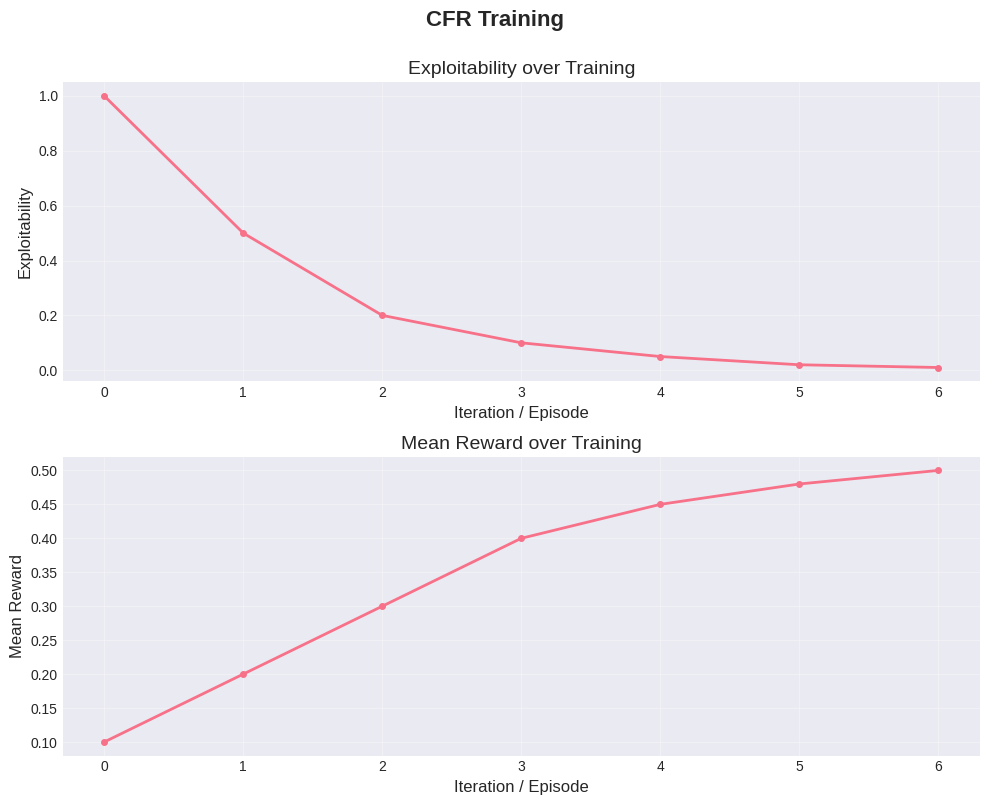
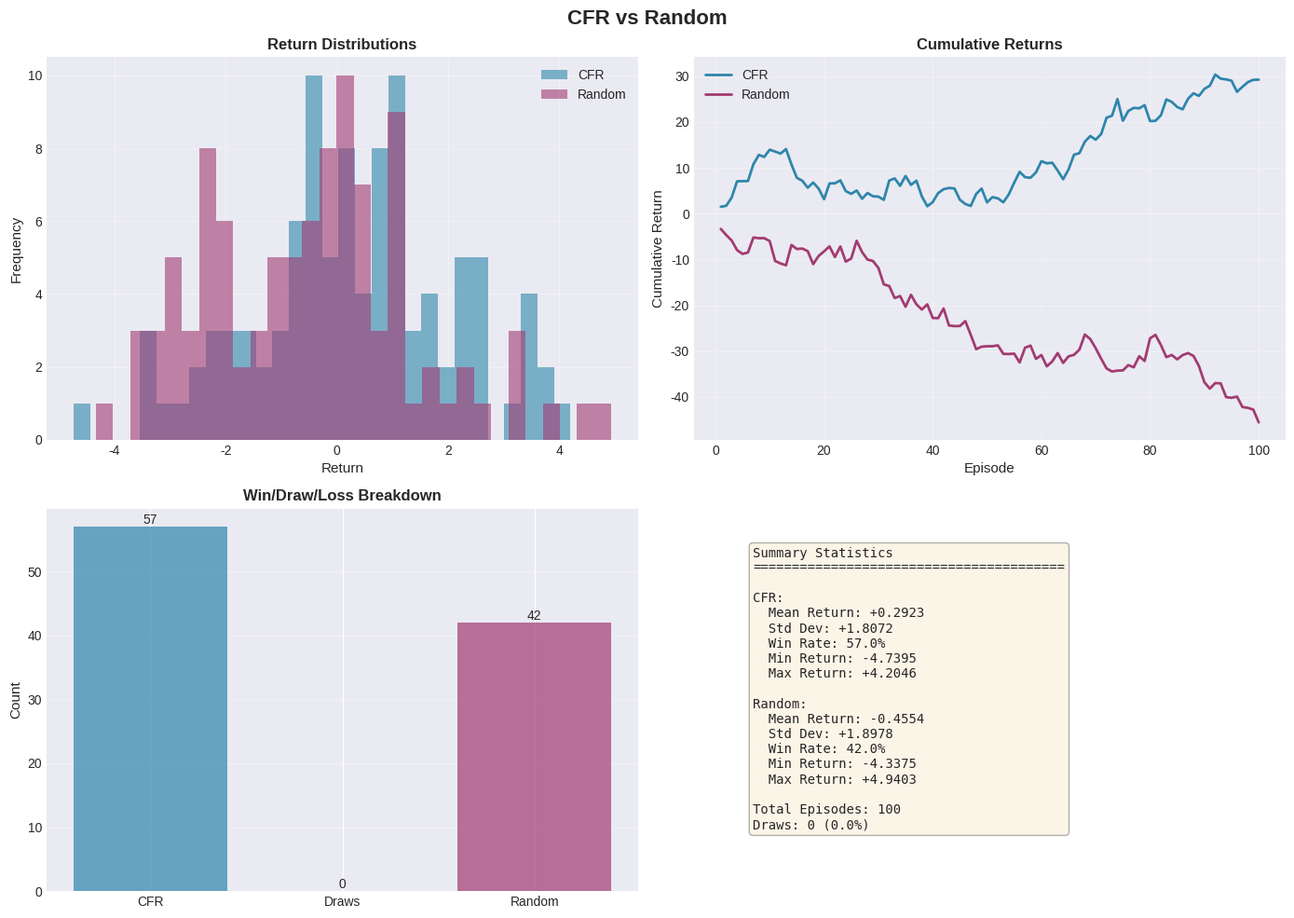
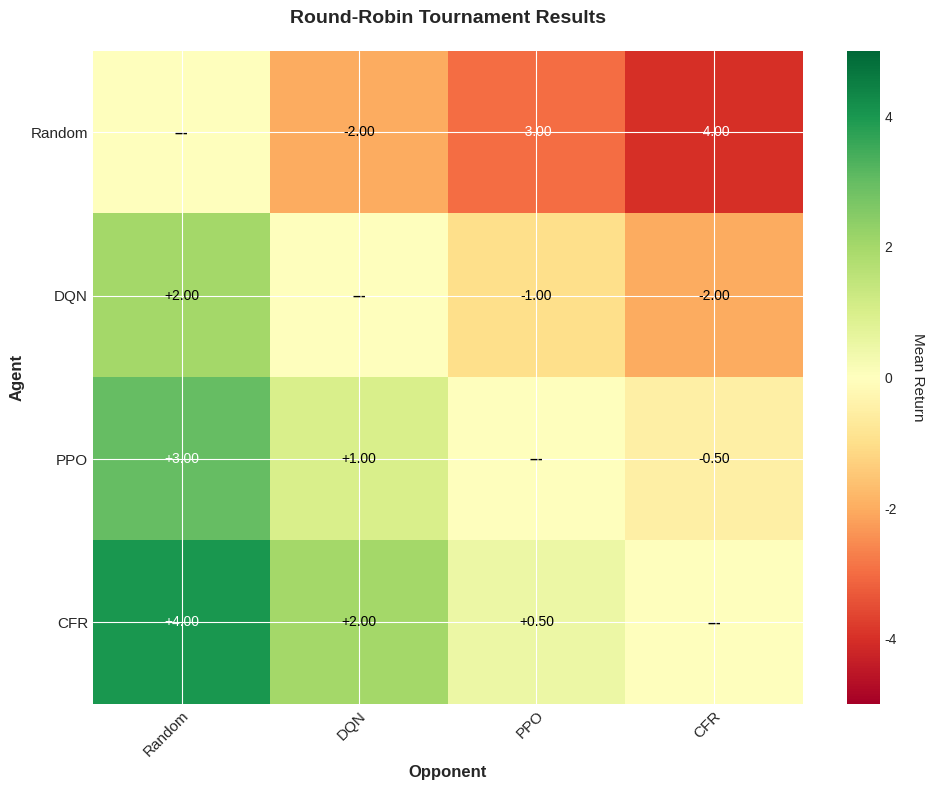
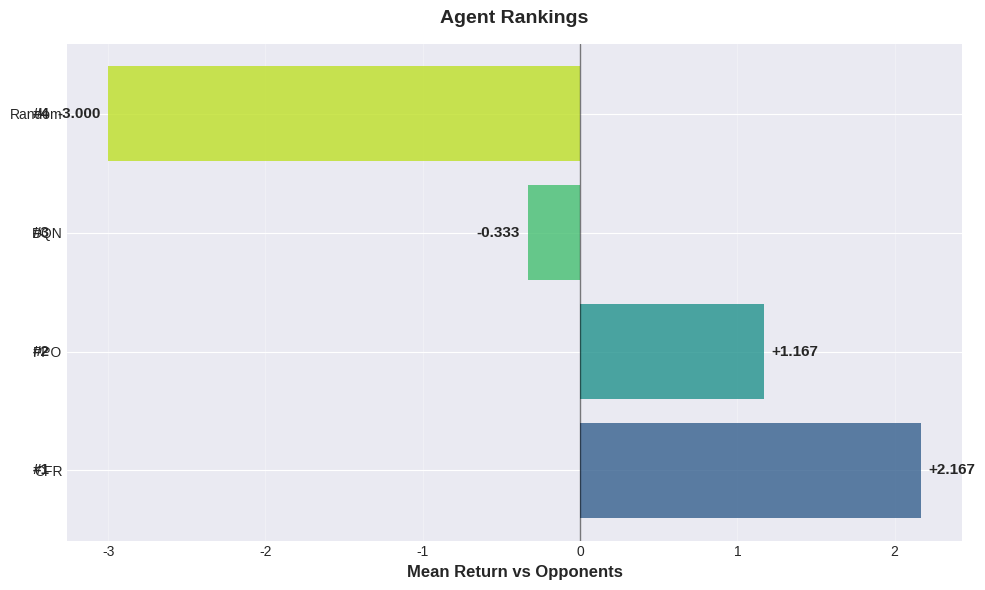

Write Python code to recreate these figures, in order.
"""
visualization.py — Visualization utilities for poker RL experiments.

This module provides plotting functions for analyzing and comparing
different poker agents (CFR, DQN, PPO, Random). All functions work
with standard Python data structures and can be used by any agent.

Usage:
    from visualization import plot_training_curves, plot_head_to_head, ...
    
    # Plot training metrics
    plot_training_curves(metrics_dict, save_path='results/training.png')
    
    # Compare agents
    plot_round_robin_heatmap(payoff_matrix, agent_names, save_path='results/comparison.png')
"""

from __future__ import annotations

import os
from typing import Dict, List, Optional, Tuple, Union

import matplotlib.pyplot as plt
import matplotlib.patches as mpatches
import numpy as np
import pandas as pd
import seaborn as sns
from matplotlib.figure import Figure


# Set style for all plots
plt.style.use('seaborn-v0_8-darkgrid')
sns.set_palette("husl")


# ══════════════════════════════════════════════════════════
# Training Curves
# ══════════════════════════════════════════════════════════

def plot_training_curves(
    metrics: Dict[str, List[float]],
    title: str = "Training Metrics",
    save_path: Optional[str] = None,
    show: bool = True,
) -> Figure:
    """Plot training curves for one or more metrics.
    
    Parameters
    ----------
    metrics : dict
        Dictionary mapping metric names to lists of values.
        Example: {'loss': [1.0, 0.8, 0.6], 'reward': [0.1, 0.3, 0.5]}
    title : str
        Plot title.
    save_path : str, optional
        Path to save the figure. If None, figure is not saved.
    show : bool
        Whether to display the plot.
    
    Returns
    -------
    Figure
        The matplotlib figure object.
    
    Example
    -------
    >>> metrics = {
    ...     'exploitability': [1.0, 0.5, 0.2, 0.1, 0.05],
    ...     'win_rate': [0.3, 0.4, 0.45, 0.48, 0.5]
    ... }
    >>> plot_training_curves(metrics, title='CFR Training')
    """
    n_metrics = len(metrics)
    fig, axes = plt.subplots(n_metrics, 1, figsize=(10, 4 * n_metrics))
    
    if n_metrics == 1:
        axes = [axes]
    
    for ax, (metric_name, values) in zip(axes, metrics.items()):
        ax.plot(values, linewidth=2, marker='o', markersize=4)
        ax.set_xlabel('Iteration / Episode', fontsize=12)
        ax.set_ylabel(metric_name.replace('_', ' ').title(), fontsize=12)
        ax.set_title(f'{metric_name.replace("_", " ").title()} over Training', fontsize=14)
        ax.grid(True, alpha=0.3)
    
    fig.suptitle(title, fontsize=16, fontweight='bold', y=1.0)
    plt.tight_layout()
    
    if save_path:
        os.makedirs(os.path.dirname(save_path), exist_ok=True)
        plt.savefig(save_path, dpi=300, bbox_inches='tight')
        print(f"✓ Saved plot to {save_path}")
    
    if show:
        plt.show()
    
    return fig


def plot_exploitability_convergence(
    exploitability_values: List[float],
    iterations: Optional[List[int]] = None,
    title: str = "CFR Exploitability Convergence",
    save_path: Optional[str] = None,
    show: bool = True,
) -> Figure:
    """Plot exploitability convergence for CFR agents.
    
    Parameters
    ----------
    exploitability_values : list of float
        Exploitability values at each checkpoint.
    iterations : list of int, optional
        Iteration numbers corresponding to each value.
        If None, uses sequential indices.
    title : str
        Plot title.
    save_path : str, optional
        Path to save the figure.
    show : bool
        Whether to display the plot.
    
    Returns
    -------
    Figure
        The matplotlib figure object.
    """
    fig, ax = plt.subplots(figsize=(10, 6))
    
    if iterations is None:
        iterations = list(range(len(exploitability_values)))
    
    ax.plot(iterations, exploitability_values, 
            linewidth=2, marker='o', markersize=6, color='#2E86AB')
    
    # Add reference lines
    ax.axhline(y=0.1, color='orange', linestyle='--', linewidth=1.5, 
               label='Excellent (< 0.1)', alpha=0.7)
    ax.axhline(y=0.5, color='red', linestyle='--', linewidth=1.5, 
               label='Good (< 0.5)', alpha=0.7)
    ax.axhline(y=0.0, color='green', linestyle='-', linewidth=1.5, 
               label='Nash Equilibrium (0.0)', alpha=0.5)
    
    ax.set_xlabel('Iteration', fontsize=12)
    ax.set_ylabel('Exploitability', fontsize=12)
    ax.set_title(title, fontsize=14, fontweight='bold')
    ax.legend(loc='upper right', fontsize=10)
    ax.grid(True, alpha=0.3)
    
    # Log scale if values span multiple orders of magnitude
    if max(exploitability_values) / min(exploitability_values) > 100:
        ax.set_yscale('log')
        ax.set_ylabel('Exploitability (log scale)', fontsize=12)
    
    plt.tight_layout()
    
    if save_path:
        os.makedirs(os.path.dirname(save_path), exist_ok=True)
        plt.savefig(save_path, dpi=300, bbox_inches='tight')
        print(f"✓ Saved plot to {save_path}")
    
    if show:
        plt.show()
    
    return fig


# ══════════════════════════════════════════════════════════
# Head-to-Head Comparisons
# ══════════════════════════════════════════════════════════

def plot_head_to_head(
    agent_a_name: str,
    agent_b_name: str,
    agent_a_returns: List[float],
    agent_b_returns: List[float],
    save_path: Optional[str] = None,
    show: bool = True,
) -> Figure:
    """Plot head-to-head comparison between two agents.
    
    Parameters
    ----------
    agent_a_name : str
        Name of agent A.
    agent_b_name : str
        Name of agent B.
    agent_a_returns : list of float
        Returns for agent A across episodes.
    agent_b_returns : list of float
        Returns for agent B across episodes.
    save_path : str, optional
        Path to save the figure.
    show : bool
        Whether to display the plot.
    
    Returns
    -------
    Figure
        The matplotlib figure object.
    """
    fig, axes = plt.subplots(2, 2, figsize=(14, 10))
    
    # 1. Return distributions (histograms)
    ax = axes[0, 0]
    ax.hist(agent_a_returns, bins=30, alpha=0.6, label=agent_a_name, color='#2E86AB')
    ax.hist(agent_b_returns, bins=30, alpha=0.6, label=agent_b_name, color='#A23B72')
    ax.set_xlabel('Return', fontsize=11)
    ax.set_ylabel('Frequency', fontsize=11)
    ax.set_title('Return Distributions', fontsize=12, fontweight='bold')
    ax.legend()
    ax.grid(True, alpha=0.3)
    
    # 2. Cumulative returns over episodes
    ax = axes[0, 1]
    cumulative_a = np.cumsum(agent_a_returns)
    cumulative_b = np.cumsum(agent_b_returns)
    episodes = list(range(1, len(agent_a_returns) + 1))
    ax.plot(episodes, cumulative_a, label=agent_a_name, linewidth=2, color='#2E86AB')
    ax.plot(episodes, cumulative_b, label=agent_b_name, linewidth=2, color='#A23B72')
    ax.set_xlabel('Episode', fontsize=11)
    ax.set_ylabel('Cumulative Return', fontsize=11)
    ax.set_title('Cumulative Returns', fontsize=12, fontweight='bold')
    ax.legend()
    ax.grid(True, alpha=0.3)
    
    # 3. Win/Loss/Draw breakdown
    ax = axes[1, 0]
    wins_a = sum(1 for r in agent_a_returns if r > 0)
    wins_b = sum(1 for r in agent_b_returns if r > 0)
    draws = sum(1 for r in agent_a_returns if r == 0)
    
    categories = [agent_a_name, 'Draws', agent_b_name]
    values = [wins_a, draws, wins_b]
    colors = ['#2E86AB', '#F18F01', '#A23B72']
    
    bars = ax.bar(categories, values, color=colors, alpha=0.7)
    ax.set_ylabel('Count', fontsize=11)
    ax.set_title('Win/Draw/Loss Breakdown', fontsize=12, fontweight='bold')
    ax.grid(True, alpha=0.3, axis='y')
    
    # Add value labels on bars
    for bar in bars:
        height = bar.get_height()
        ax.text(bar.get_x() + bar.get_width()/2., height,
                f'{int(height)}',
                ha='center', va='bottom', fontsize=10)
    
    # 4. Summary statistics
    ax = axes[1, 1]
    ax.axis('off')
    
    stats_a = {
        'Mean Return': np.mean(agent_a_returns),
        'Std Dev': np.std(agent_a_returns),
        'Win Rate': wins_a / len(agent_a_returns),
        'Min Return': np.min(agent_a_returns),
        'Max Return': np.max(agent_a_returns),
    }
    
    stats_b = {
        'Mean Return': np.mean(agent_b_returns),
        'Std Dev': np.std(agent_b_returns),
        'Win Rate': wins_b / len(agent_b_returns),
        'Min Return': np.min(agent_b_returns),
        'Max Return': np.max(agent_b_returns),
    }
    
    summary_text = f"Summary Statistics\n{'='*40}\n\n"
    summary_text += f"{agent_a_name}:\n"
    for key, val in stats_a.items():
        if 'Rate' in key:
            summary_text += f"  {key}: {val:.1%}\n"
        else:
            summary_text += f"  {key}: {val:+.4f}\n"
    
    summary_text += f"\n{agent_b_name}:\n"
    for key, val in stats_b.items():
        if 'Rate' in key:
            summary_text += f"  {key}: {val:.1%}\n"
        else:
            summary_text += f"  {key}: {val:+.4f}\n"
    
    summary_text += f"\nTotal Episodes: {len(agent_a_returns)}"
    summary_text += f"\nDraws: {draws} ({draws/len(agent_a_returns):.1%})"
    
    ax.text(0.1, 0.9, summary_text, transform=ax.transAxes,
            fontsize=10, verticalalignment='top', family='monospace',
            bbox=dict(boxstyle='round', facecolor='wheat', alpha=0.3))
    
    fig.suptitle(f'{agent_a_name} vs {agent_b_name}', 
                 fontsize=16, fontweight='bold')
    plt.tight_layout()
    
    if save_path:
        os.makedirs(os.path.dirname(save_path), exist_ok=True)
        plt.savefig(save_path, dpi=300, bbox_inches='tight')
        print(f"✓ Saved plot to {save_path}")
    
    if show:
        plt.show()
    
    return fig


# ══════════════════════════════════════════════════════════
# Round-Robin Tournament Visualization
# ══════════════════════════════════════════════════════════

def plot_round_robin_heatmap(
    payoff_matrix: np.ndarray,
    agent_names: List[str],
    title: str = "Round-Robin Tournament Results",
    save_path: Optional[str] = None,
    show: bool = True,
) -> Figure:
    """Plot heatmap of round-robin tournament results.
    
    Parameters
    ----------
    payoff_matrix : np.ndarray
        Square matrix where [i,j] = mean return of agent i vs agent j.
    agent_names : list of str
        Names of agents (row/column labels).
    title : str
        Plot title.
    save_path : str, optional
        Path to save the figure.
    show : bool
        Whether to display the plot.
    
    Returns
    -------
    Figure
        The matplotlib figure object.
    """
    fig, ax = plt.subplots(figsize=(10, 8))
    
    # Create heatmap
    im = ax.imshow(payoff_matrix, cmap='RdYlGn', aspect='auto', vmin=-5, vmax=5)
    
    # Set ticks and labels
    ax.set_xticks(np.arange(len(agent_names)))
    ax.set_yticks(np.arange(len(agent_names)))
    ax.set_xticklabels(agent_names, fontsize=11)
    ax.set_yticklabels(agent_names, fontsize=11)
    
    # Rotate x labels
    plt.setp(ax.get_xticklabels(), rotation=45, ha="right", rotation_mode="anchor")
    
    # Add colorbar
    cbar = plt.colorbar(im, ax=ax)
    cbar.set_label('Mean Return', rotation=270, labelpad=20, fontsize=11)
    
    # Add text annotations
    for i in range(len(agent_names)):
        for j in range(len(agent_names)):
            if i == j:
                text = ax.text(j, i, '---', ha="center", va="center", 
                              color="black", fontsize=10, fontweight='bold')
            else:
                value = payoff_matrix[i, j]
                color = "white" if abs(value) > 2 else "black"
                text = ax.text(j, i, f'{value:+.2f}', ha="center", va="center",
                              color=color, fontsize=10)
    
    ax.set_xlabel('Opponent', fontsize=12, fontweight='bold')
    ax.set_ylabel('Agent', fontsize=12, fontweight='bold')
    ax.set_title(title, fontsize=14, fontweight='bold', pad=20)
    
    plt.tight_layout()
    
    if save_path:
        os.makedirs(os.path.dirname(save_path), exist_ok=True)
        plt.savefig(save_path, dpi=300, bbox_inches='tight')
        print(f"✓ Saved plot to {save_path}")
    
    if show:
        plt.show()
    
    return fig


def plot_round_robin_ranking(
    payoff_matrix: np.ndarray,
    agent_names: List[str],
    title: str = "Agent Rankings",
    save_path: Optional[str] = None,
    show: bool = True,
) -> Figure:
    """Plot bar chart of agent rankings from round-robin tournament.
    
    Parameters
    ----------
    payoff_matrix : np.ndarray
        Square matrix where [i,j] = mean return of agent i vs agent j.
    agent_names : list of str
        Names of agents.
    title : str
        Plot title.
    save_path : str, optional
        Path to save the figure.
    show : bool
        Whether to display the plot.
    
    Returns
    -------
    Figure
        The matplotlib figure object.
    """
    fig, ax = plt.subplots(figsize=(10, 6))
    
    # Compute mean payoff for each agent (excluding self-play)
    n = len(agent_names)
    mean_payoffs = []
    for i in range(n):
        payoffs = [payoff_matrix[i, j] for j in range(n) if i != j]
        mean_payoffs.append(np.mean(payoffs))
    
    # Sort by performance
    sorted_indices = np.argsort(mean_payoffs)[::-1]
    sorted_names = [agent_names[i] for i in sorted_indices]
    sorted_payoffs = [mean_payoffs[i] for i in sorted_indices]
    
    # Create bar chart
    colors = plt.cm.viridis(np.linspace(0.3, 0.9, len(sorted_names)))
    bars = ax.barh(sorted_names, sorted_payoffs, color=colors, alpha=0.8)
    
    # Add value labels
    for i, (bar, payoff) in enumerate(zip(bars, sorted_payoffs)):
        width = bar.get_width()
        label_x = width + 0.05 if width > 0 else width - 0.05
        ha = 'left' if width > 0 else 'right'
        ax.text(label_x, bar.get_y() + bar.get_height()/2, 
                f'{payoff:+.3f}',
                ha=ha, va='center', fontsize=11, fontweight='bold')
    
    # Add rank labels
    for i, name in enumerate(sorted_names):
        ax.text(-0.02, i, f'#{i+1}', ha='right', va='center',
                fontsize=11, fontweight='bold', 
                transform=ax.get_yaxis_transform())
    
    ax.axvline(x=0, color='black', linestyle='-', linewidth=1, alpha=0.5)
    ax.set_xlabel('Mean Return vs Opponents', fontsize=12, fontweight='bold')
    ax.set_title(title, fontsize=14, fontweight='bold', pad=15)
    ax.grid(True, alpha=0.3, axis='x')
    
    plt.tight_layout()
    
    if save_path:
        os.makedirs(os.path.dirname(save_path), exist_ok=True)
        plt.savefig(save_path, dpi=300, bbox_inches='tight')
        print(f"✓ Saved plot to {save_path}")
    
    if show:
        plt.show()
    
    return fig


# ══════════════════════════════════════════════════════════
# Multi-Agent Comparison
# ══════════════════════════════════════════════════════════

def plot_multi_agent_comparison(
    agent_metrics: Dict[str, Dict[str, List[float]]],
    title: str = "Multi-Agent Training Comparison",
    save_path: Optional[str] = None,
    show: bool = True,
) -> Figure:
    """Compare training curves across multiple agents.
    
    Parameters
    ----------
    agent_metrics : dict
        Nested dict: {agent_name: {metric_name: [values]}}.
        Example: {
            'DQN': {'loss': [1.0, 0.8], 'reward': [0.1, 0.3]},
            'PPO': {'loss': [0.9, 0.7], 'reward': [0.2, 0.4]}
        }
    title : str
        Plot title.
    save_path : str, optional
        Path to save the figure.
    show : bool
        Whether to display the plot.
    
    Returns
    -------
    Figure
        The matplotlib figure object.
    """
    # Get all unique metrics
    all_metrics = set()
    for agent_data in agent_metrics.values():
        all_metrics.update(agent_data.keys())
    all_metrics = sorted(all_metrics)
    
    n_metrics = len(all_metrics)
    fig, axes = plt.subplots(n_metrics, 1, figsize=(12, 4 * n_metrics))
    
    if n_metrics == 1:
        axes = [axes]
    
    colors = plt.cm.tab10(np.linspace(0, 1, len(agent_metrics)))
    
    for ax, metric_name in zip(axes, all_metrics):
        for (agent_name, agent_data), color in zip(agent_metrics.items(), colors):
            if metric_name in agent_data:
                values = agent_data[metric_name]
                ax.plot(values, label=agent_name, linewidth=2, 
                       marker='o', markersize=4, color=color, alpha=0.8)
        
        ax.set_xlabel('Iteration / Episode', fontsize=11)
        ax.set_ylabel(metric_name.replace('_', ' ').title(), fontsize=11)
        ax.set_title(f'{metric_name.replace("_", " ").title()} Comparison', 
                    fontsize=12, fontweight='bold')
        ax.legend(loc='best', fontsize=10)
        ax.grid(True, alpha=0.3)
    
    fig.suptitle(title, fontsize=16, fontweight='bold', y=1.0)
    plt.tight_layout()
    
    if save_path:
        os.makedirs(os.path.dirname(save_path), exist_ok=True)
        plt.savefig(save_path, dpi=300, bbox_inches='tight')
        print(f"✓ Saved plot to {save_path}")
    
    if show:
        plt.show()
    
    return fig


# ══════════════════════════════════════════════════════════
# Utility Functions
# ══════════════════════════════════════════════════════════

def save_results_to_csv(
    data: Dict[str, List],
    filepath: str,
) -> None:
    """Save results to CSV file.
    
    Parameters
    ----------
    data : dict
        Dictionary mapping column names to lists of values.
    filepath : str
        Path to save CSV file.
    """
    df = pd.DataFrame(data)
    os.makedirs(os.path.dirname(filepath), exist_ok=True)
    df.to_csv(filepath, index=False)
    print(f"✓ Saved results to {filepath}")


def create_results_summary(
    agent_names: List[str],
    payoff_matrix: np.ndarray,
    save_path: Optional[str] = None,
) -> pd.DataFrame:
    """Create a summary table of tournament results.
    
    Parameters
    ----------
    agent_names : list of str
        Names of agents.
    payoff_matrix : np.ndarray
        Payoff matrix from round-robin tournament.
    save_path : str, optional
        Path to save summary as CSV.
    
    Returns
    -------
    pd.DataFrame
        Summary table with rankings and statistics.
    """
    n = len(agent_names)
    
    # Compute statistics for each agent
    stats = []
    for i, name in enumerate(agent_names):
        payoffs = [payoff_matrix[i, j] for j in range(n) if i != j]
        stats.append({
            'Agent': name,
            'Mean Return': np.mean(payoffs),
            'Std Dev': np.std(payoffs),
            'Min Return': np.min(payoffs),
            'Max Return': np.max(payoffs),
            'Wins': sum(1 for p in payoffs if p > 0),
            'Losses': sum(1 for p in payoffs if p < 0),
            'Draws': sum(1 for p in payoffs if p == 0),
        })
    
    df = pd.DataFrame(stats)
    df = df.sort_values('Mean Return', ascending=False)
    df.insert(0, 'Rank', range(1, len(df) + 1))
    
    if save_path:
        os.makedirs(os.path.dirname(save_path), exist_ok=True)
        df.to_csv(save_path, index=False)
        print(f"✓ Saved summary to {save_path}")
    
    return df


# ══════════════════════════════════════════════════════════
# Example Usage
# ══════════════════════════════════════════════════════════

if __name__ == "__main__":
    print("Visualization Module - Example Usage")
    print("=" * 60)
    
    # Example 1: Training curves
    print("\n1. Training Curves Example")
    metrics = {
        'exploitability': [1.0, 0.5, 0.2, 0.1, 0.05, 0.02, 0.01],
        'mean_reward': [0.1, 0.2, 0.3, 0.4, 0.45, 0.48, 0.5],
    }
    plot_training_curves(metrics, title='CFR Training', 
                        save_path='results/example_training.png', show=False)
    
    # Example 2: Head-to-head
    print("\n2. Head-to-Head Example")
    np.random.seed(42)
    returns_a = np.random.normal(0.5, 2, 100)
    returns_b = np.random.normal(-0.5, 2, 100)
    plot_head_to_head('CFR', 'Random', returns_a, returns_b,
                     save_path='results/example_h2h.png', show=False)
    
    # Example 3: Round-robin
    print("\n3. Round-Robin Example")
    agent_names = ['Random', 'DQN', 'PPO', 'CFR']
    payoff_matrix = np.array([
        [0, -2, -3, -4],
        [2, 0, -1, -2],
        [3, 1, 0, -0.5],
        [4, 2, 0.5, 0]
    ])
    plot_round_robin_heatmap(payoff_matrix, agent_names,
                            save_path='results/example_heatmap.png', show=False)
    plot_round_robin_ranking(payoff_matrix, agent_names,
                            save_path='results/example_ranking.png', show=False)
    
    # Example 4: Summary table
    print("\n4. Summary Table Example")
    summary = create_results_summary(agent_names, payoff_matrix,
                                    save_path='results/example_summary.csv')
    print("\n", summary)
    
    print("\n" + "=" * 60)
    print("✓ All example visualizations created in results/ directory")
